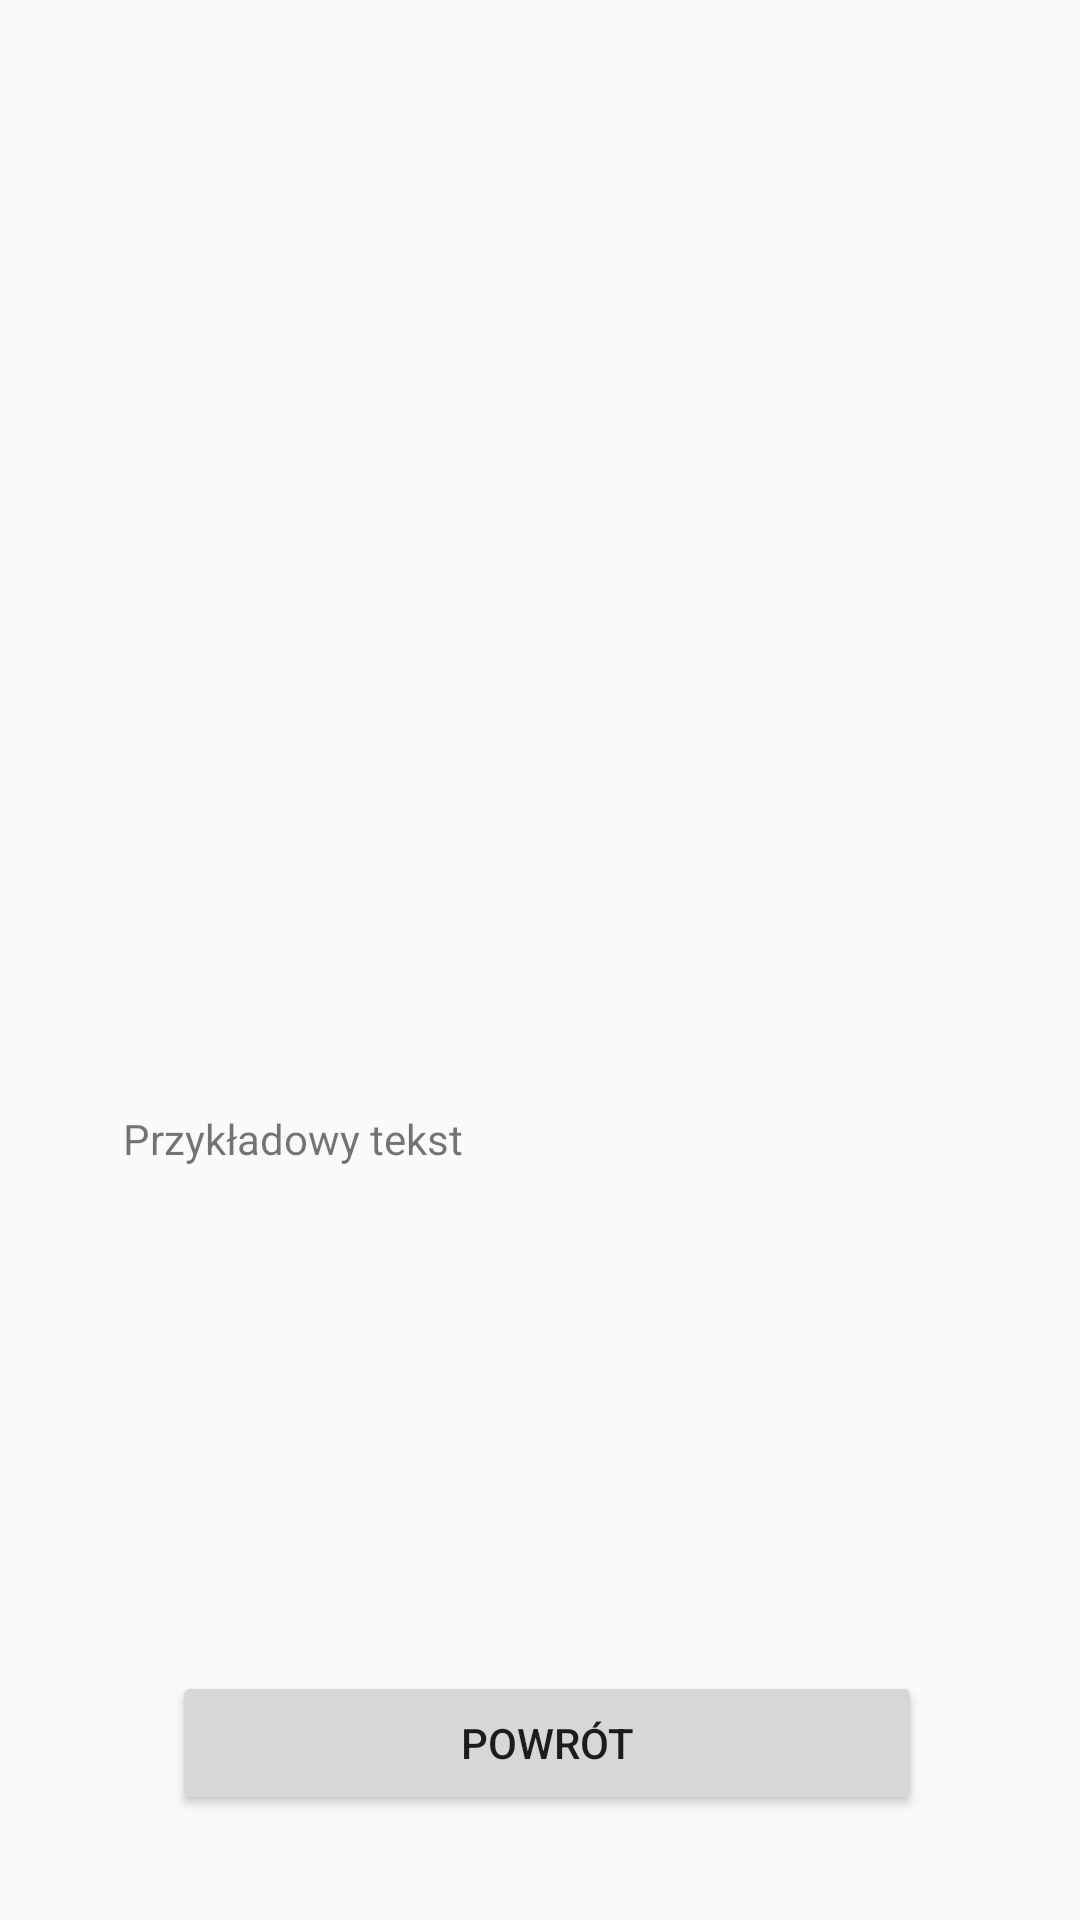

Here is an Android app screen rendered from its layout file. Give the layout XML and the strings, colors and styles it references.
<!-- AndroidManifest.xml: application theme AppTheme -->
<!-- res/layout/activity_about_us.xml -->
<?xml version="1.0" encoding="utf-8"?>
<android.support.constraint.ConstraintLayout xmlns:android="http://schemas.android.com/apk/res/android"
    xmlns:app="http://schemas.android.com/apk/res-auto"
    xmlns:tools="http://schemas.android.com/tools"
    android:layout_width="match_parent"
    android:layout_height="match_parent"
    tools:context=".Activity.AboutUs">

    <ImageView
        android:id="@+id/imageView2"
        android:layout_width="180dp"
        android:layout_height="173dp"
        android:layout_marginStart="8dp"
        android:layout_marginLeft="8dp"
        android:layout_marginTop="8dp"
        android:layout_marginEnd="8dp"
        android:layout_marginRight="8dp"
        android:layout_marginBottom="8dp"
        android:contentDescription="@string/gifavatar"
        app:layout_constraintBottom_toBottomOf="parent"
        app:layout_constraintEnd_toEndOf="parent"
        app:layout_constraintStart_toStartOf="parent"
        app:layout_constraintTop_toTopOf="parent"
        app:layout_constraintVertical_bias="0.229"
        tools:srcCompat="@tools:sample/avatars[7]" />

    <TextView
        android:id="@+id/textView12"
        android:layout_width="278dp"
        android:layout_height="66dp"
        android:layout_marginTop="8dp"
        android:layout_marginBottom="8dp"
        android:text="@string/introduction"
        app:layout_constraintBottom_toBottomOf="parent"
        app:layout_constraintEnd_toEndOf="parent"
        app:layout_constraintStart_toStartOf="parent"
        app:layout_constraintTop_toTopOf="parent"
        app:layout_constraintVertical_bias="0.649" />

    <Button
        android:id="@+id/button18"
        android:layout_width="250dp"
        android:layout_height="wrap_content"
        android:layout_marginTop="8dp"
        android:layout_marginBottom="8dp"
        android:onClick="OptionOne"
        android:text="@string/return1"
        app:layout_constraintBottom_toBottomOf="parent"
        app:layout_constraintEnd_toEndOf="parent"
        app:layout_constraintHorizontal_bias="0.522"
        app:layout_constraintStart_toStartOf="parent"
        app:layout_constraintTop_toTopOf="parent"
        app:layout_constraintVertical_bias="0.953" />
</android.support.constraint.ConstraintLayout>
<!-- resources referenced by this layout -->
<resources>
  <string name="gifavatar">TODO</string>
  <string name="introduction">Przykładowy tekst</string>
  <string name="return1">Powrót</string>
  <style name="AppTheme" parent="Theme.AppCompat.Light.DarkActionBar">
           Customize your theme here.
          
          
          
      </style>
</resources>
